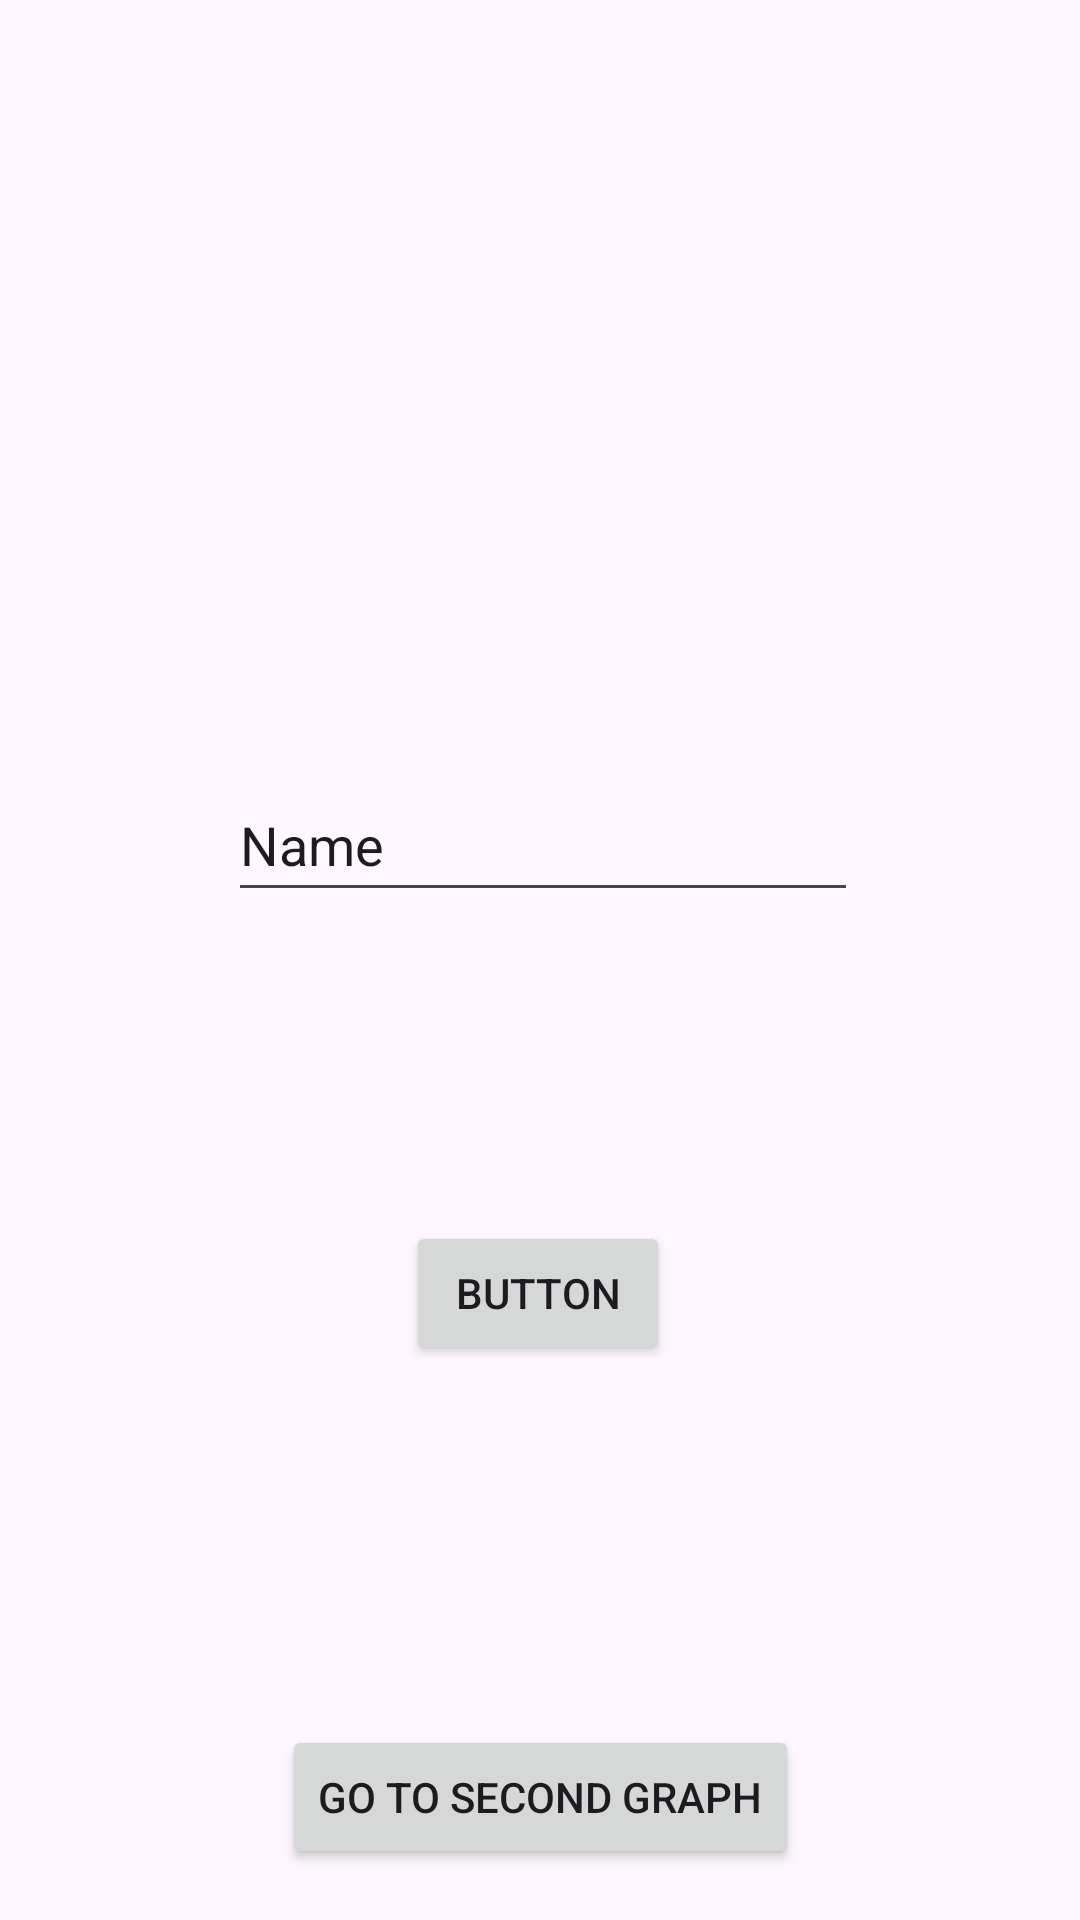

Here is an Android app screen rendered from its layout file. Give the layout XML and the strings, colors and styles it references.
<!-- AndroidManifest.xml: application theme Theme.Practical_work_72 -->
<!-- res/layout/fragment_first.xml -->
<?xml version="1.0" encoding="utf-8"?>
<androidx.constraintlayout.widget.ConstraintLayout xmlns:android="http://schemas.android.com/apk/res/android"
    xmlns:app="http://schemas.android.com/apk/res-auto"
    xmlns:tools="http://schemas.android.com/tools"
    android:id="@+id/frameLayout"
    android:layout_width="match_parent"
    android:layout_height="match_parent"
    tools:context=".FirstFragment">

    <Button
        android:id="@+id/button2"
        android:layout_width="wrap_content"
        android:layout_height="wrap_content"
        android:layout_marginTop="103dp"
        android:text="Button"
        app:layout_constraintEnd_toEndOf="parent"
        app:layout_constraintHorizontal_bias="0.498"
        app:layout_constraintStart_toStartOf="parent"
        app:layout_constraintTop_toBottomOf="@+id/editTextTextPersonName2" />

    <EditText
        android:id="@+id/editTextTextPersonName2"
        android:layout_width="wrap_content"
        android:layout_height="48dp"
        android:layout_marginStart="102dp"
        android:layout_marginTop="256dp"
        android:layout_marginEnd="100dp"
        android:ems="10"
        android:inputType="textPersonName"
        android:text="Name"
        app:layout_constraintEnd_toEndOf="parent"
        app:layout_constraintStart_toStartOf="parent"
        app:layout_constraintTop_toTopOf="parent" />

    <Button
        android:id="@+id/button"
        android:layout_width="wrap_content"
        android:layout_height="wrap_content"
        android:layout_marginTop="120dp"
        android:text="Go to second graph"
        app:layout_constraintEnd_toEndOf="parent"
        app:layout_constraintStart_toStartOf="parent"
        app:layout_constraintTop_toBottomOf="@+id/button2" />
</androidx.constraintlayout.widget.ConstraintLayout>
<!-- resources referenced by this layout -->
<resources>
  <style name="Theme.Practical_work_72" parent="Theme.Material3.DayNight.NoActionBar">
          
          <item name="colorPrimary">@color/purple_500</item>
          <item name="colorPrimaryVariant">@color/purple_700</item>
          <item name="colorOnPrimary">@color/white</item>
          
          <item name="colorSecondary">@color/teal_200</item>
          <item name="colorSecondaryVariant">@color/teal_700</item>
          <item name="colorOnSecondary">@color/black</item>
          
          <item name="android:statusBarColor">?attr/colorPrimaryVariant</item>
          
      </style>
  <!-- not gathered from this repository: default colours our renderer supplied (Android Studio template values) -->
  <color name="purple_500">#FF6200EE</color>
  <color name="purple_700">#FF3700B3</color>
  <color name="teal_200">#FF03DAC5</color>
  <color name="teal_700">#FF018786</color>
  <color name="black">#FF000000</color>
  <color name="white">#FFFFFFFF</color>
</resources>
